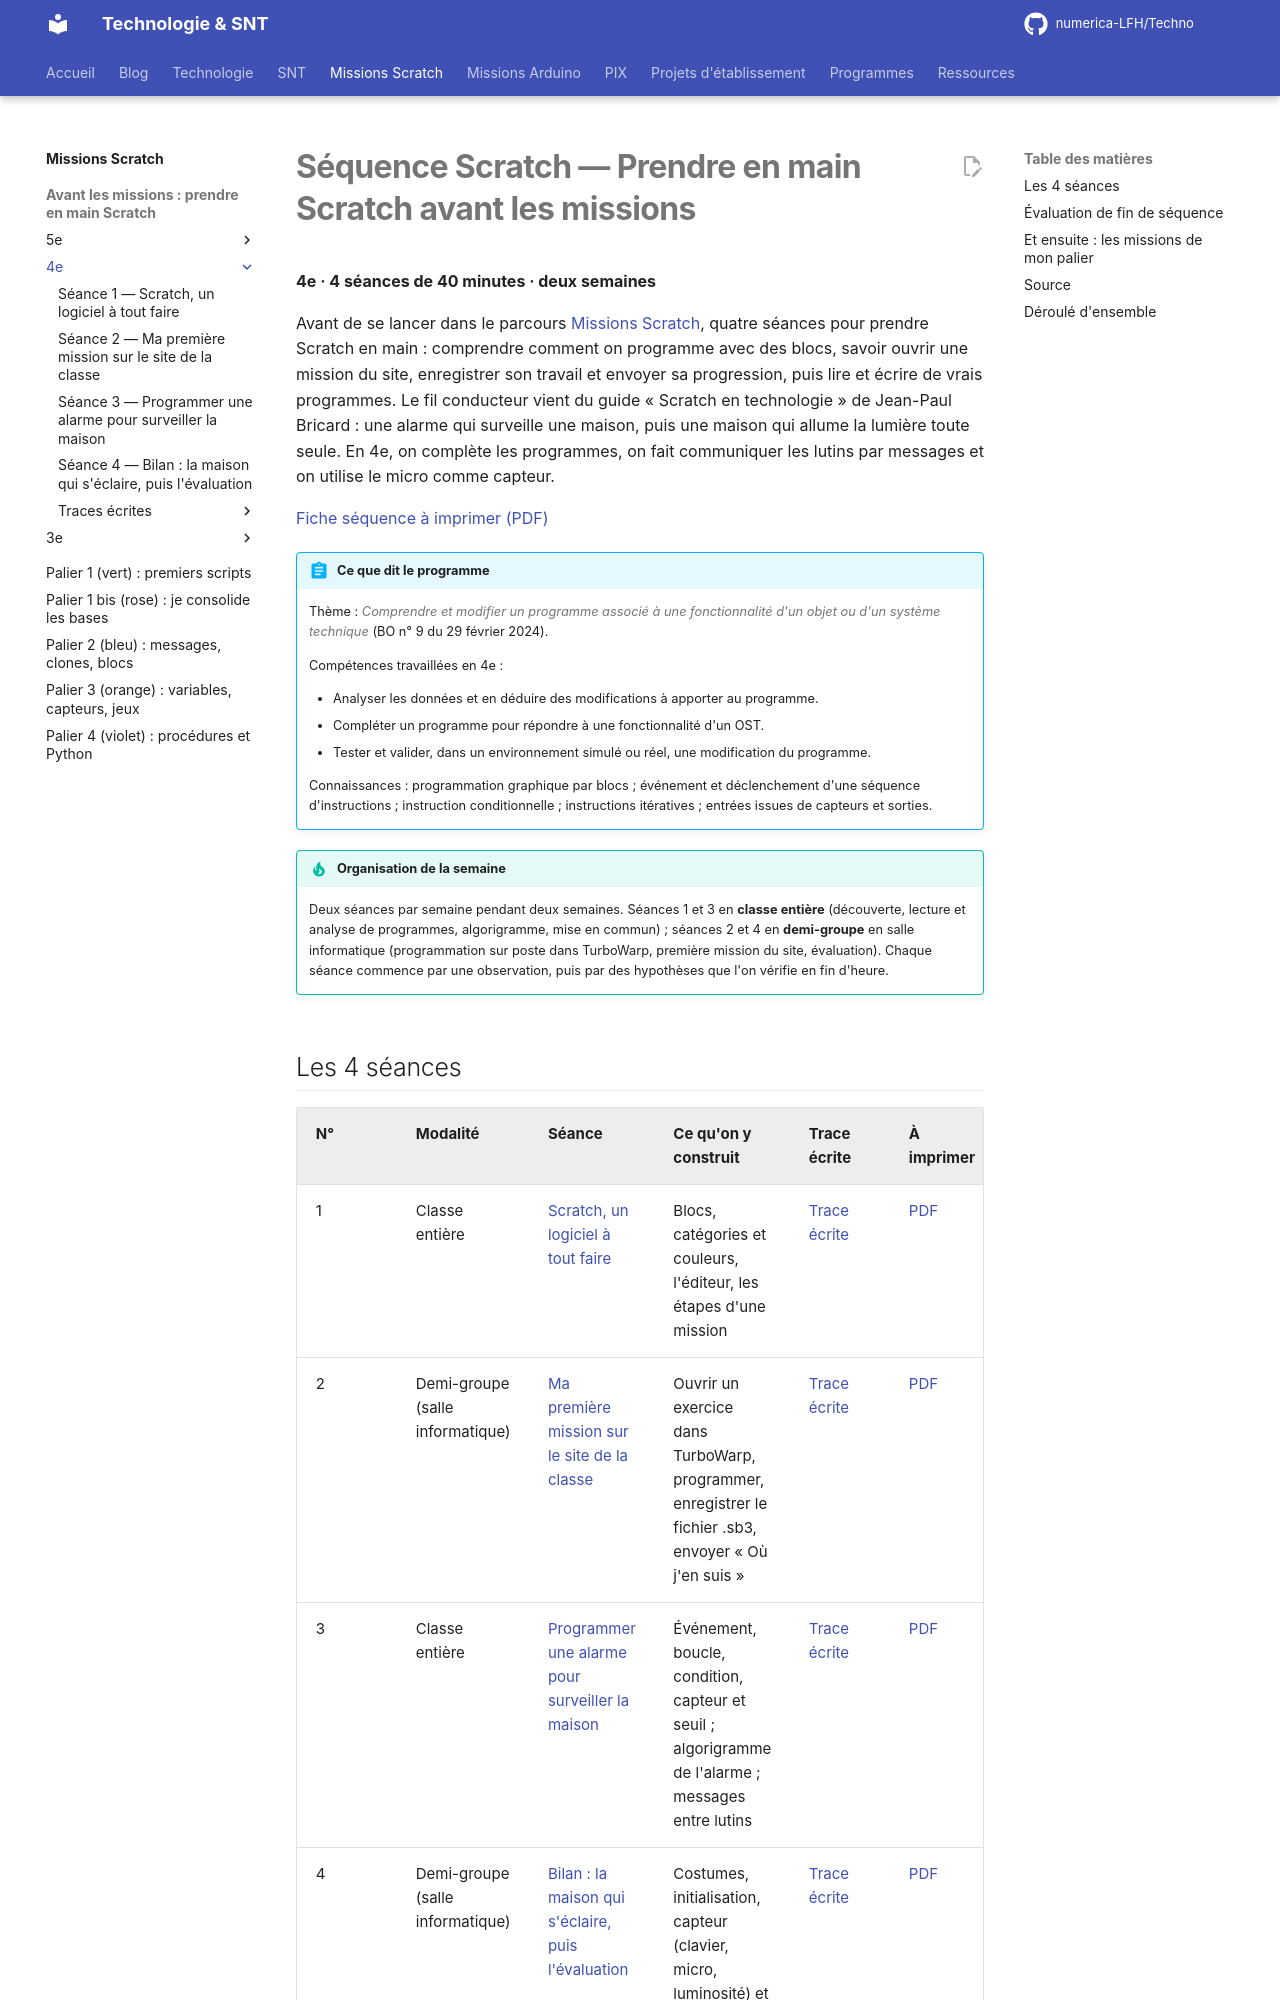

repository: numerica-LFH/Techno · page: technologie/4e/sequence-prise-en-main-scratch/index.html · generator: mkdocs

# Séquence Scratch — Prendre en main Scratch avant les missions

**4e · 4 séances de 40 minutes · deux semaines**

Avant de se lancer dans le parcours [Missions Scratch](../../../missions-scratch/index.md), quatre séances pour prendre Scratch en main : comprendre comment on programme avec des blocs, savoir ouvrir une mission du site, enregistrer son travail et envoyer sa progression, puis lire et écrire de vrais programmes. Le fil conducteur vient du guide « Scratch en technologie » de Jean-Paul Bricard : une alarme qui surveille une maison, puis une maison qui allume la lumière toute seule. En 4e, on complète les programmes, on fait communiquer les lutins par messages et on utilise le micro comme capteur.

[Fiche séquence à imprimer (PDF)](fiches/4e-scratch-fiche-sequence.pdf)

!!! abstract "Ce que dit le programme"

    Thème : *Comprendre et modifier un programme associé à une fonctionnalité d'un objet ou d'un système technique* (BO n° 9 du 29 février 2024).

    Compétences travaillées en 4e :

    - Analyser les données et en déduire des modifications à apporter au programme.
    - Compléter un programme pour répondre à une fonctionnalité d'un OST.
    - Tester et valider, dans un environnement simulé ou réel, une modification du programme.

    Connaissances : programmation graphique par blocs ; événement et déclenchement d'une séquence d'instructions ; instruction conditionnelle ; instructions itératives ; entrées issues de capteurs et sorties.

!!! tip "Organisation de la semaine"

    Deux séances par semaine pendant deux semaines. Séances 1 et 3 en **classe entière** (découverte, lecture et analyse de programmes, algorigramme, mise en commun) ; séances 2 et 4 en **demi-groupe** en salle informatique (programmation sur poste dans TurboWarp, première mission du site, évaluation). Chaque séance commence par une observation, puis par des hypothèses que l'on vérifie en fin d'heure.

## Les 4 séances

| N° | Modalité | Séance | Ce qu'on y construit | Trace écrite | À imprimer |
|---|---|---|---|---|---|
| 1 | Classe entière | [Scratch, un logiciel à tout faire](seance-1.md) | Blocs, catégories et couleurs, l'éditeur, les étapes d'une mission | [Trace écrite](trace-ecrite-seance-1.md) | [PDF](fiches/4e-scratch-seance1-eleve.pdf) |
| 2 | Demi-groupe (salle informatique) | [Ma première mission sur le site de la classe](seance-2.md) | Ouvrir un exercice dans TurboWarp, programmer, enregistrer le fichier .sb3, envoyer « Où j'en suis » | [Trace écrite](trace-ecrite-seance-2.md) | [PDF](fiches/4e-scratch-seance2-eleve.pdf) |
| 3 | Classe entière | [Programmer une alarme pour surveiller la maison](seance-3.md) | Événement, boucle, condition, capteur et seuil ; algorigramme de l'alarme ; messages entre lutins | [Trace écrite](trace-ecrite-seance-3.md) | [PDF](fiches/4e-scratch-seance3-eleve.pdf) |
| 4 | Demi-groupe (salle informatique) | [Bilan : la maison qui s'éclaire, puis l'évaluation](seance-4.md) | Costumes, initialisation, capteur (clavier, micro, luminosité) et seuil ; évaluation de fin de séquence | [Trace écrite](trace-ecrite-seance-4.md) | [PDF](fiches/4e-scratch-seance4-eleve.pdf) |
